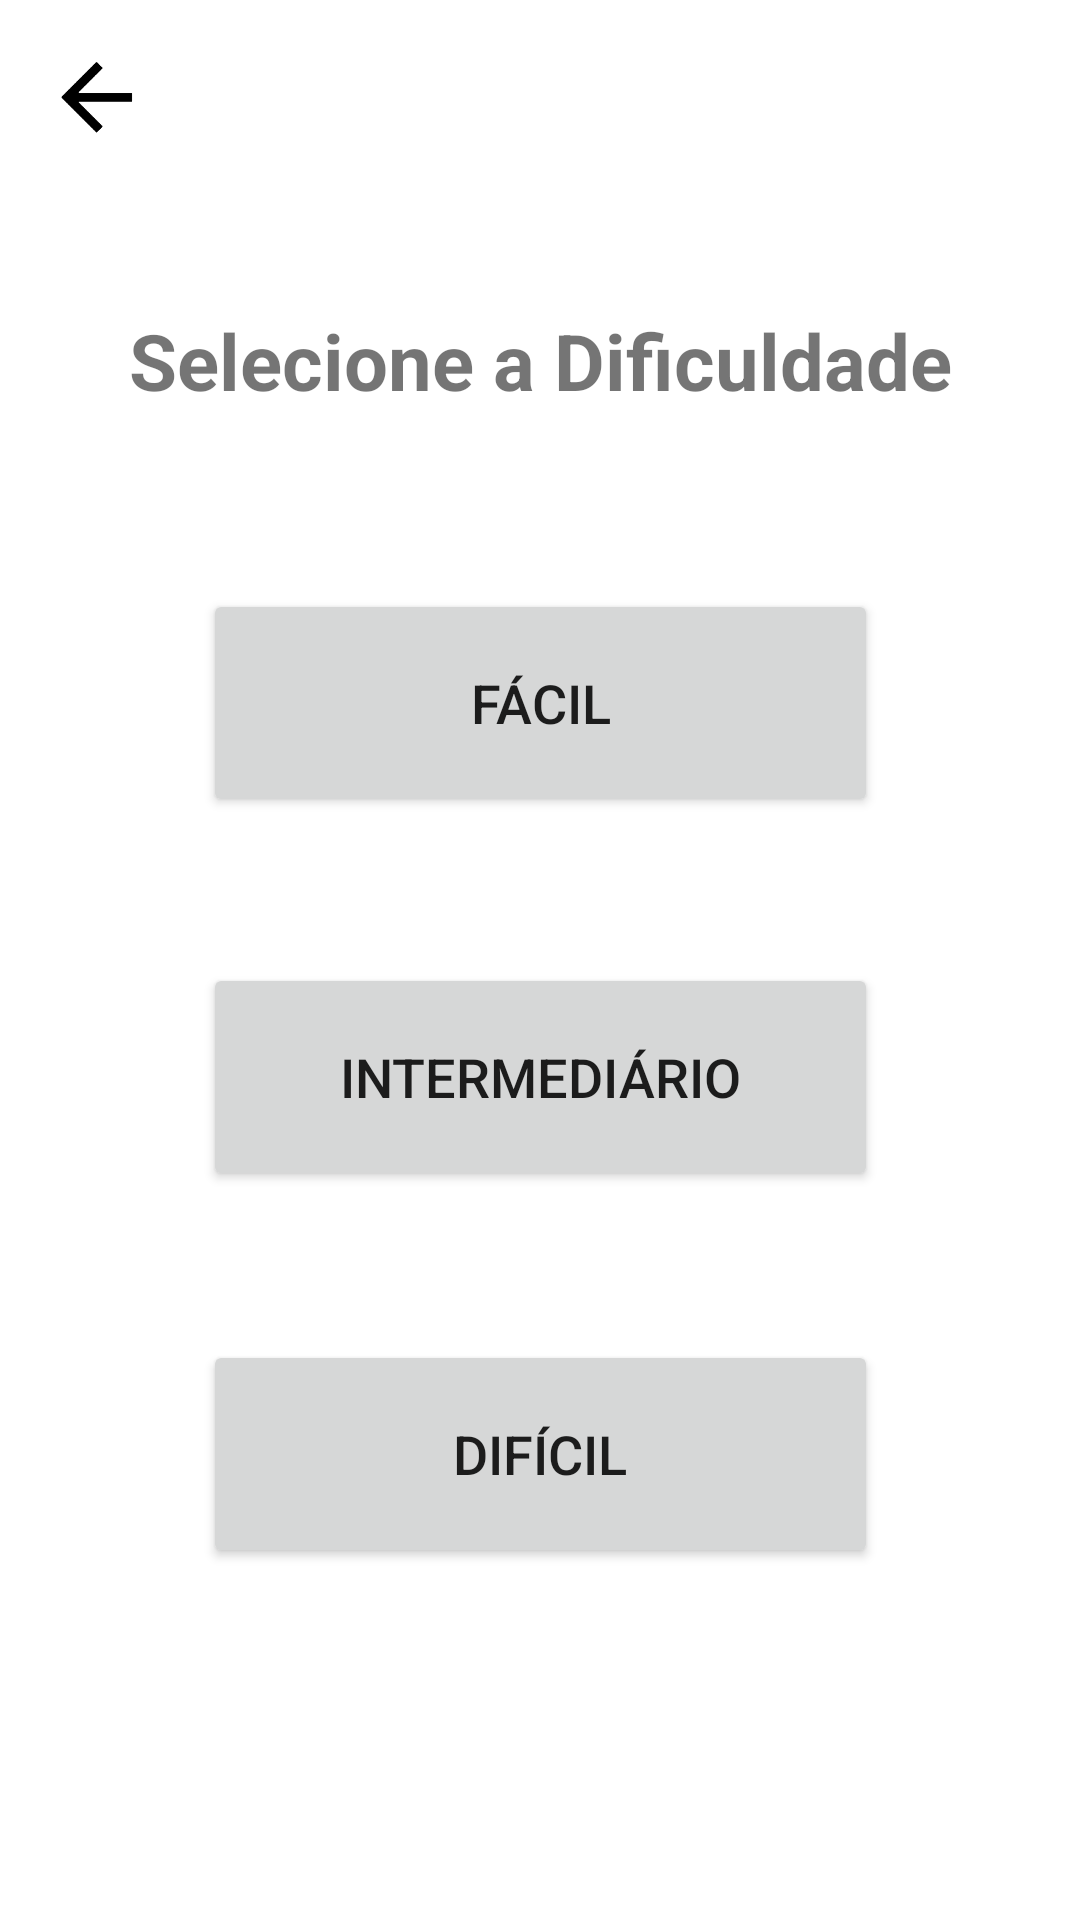

Layout XML and referenced resources for this Android screen:
<!-- AndroidManifest.xml: application theme Theme.Aprendendo_cores -->
<!-- res/layout/activity_set_dificuldade.xml -->
<?xml version="1.0" encoding="utf-8"?>
<androidx.constraintlayout.widget.ConstraintLayout xmlns:android="http://schemas.android.com/apk/res/android"
    xmlns:app="http://schemas.android.com/apk/res-auto"
    xmlns:tools="http://schemas.android.com/tools"
    android:layout_width="match_parent"
    android:layout_height="match_parent"
    tools:context=".SetDificuldadeActivity">

    <ImageView
        android:id="@+id/voltar"
        android:layout_width="35dp"
        android:layout_height="35dp"
        android:layout_marginStart="8dp"
        app:layout_constraintBottom_toBottomOf="parent"
        app:layout_constraintEnd_toEndOf="parent"
        app:layout_constraintHorizontal_bias="0.022"
        app:layout_constraintStart_toStartOf="parent"
        app:layout_constraintTop_toTopOf="parent"
        app:layout_constraintVertical_bias="0.023"
        app:srcCompat="@drawable/voltarp" />

    <TextView
        android:id="@+id/textView4"
        android:layout_width="wrap_content"
        android:layout_height="wrap_content"
        android:layout_marginBottom="64dp"
        android:text="Selecione a Dificuldade"
        android:textSize="26sp"
        android:textStyle="bold"
        app:layout_constraintBottom_toBottomOf="parent"
        app:layout_constraintEnd_toEndOf="parent"
        app:layout_constraintStart_toStartOf="parent"
        app:layout_constraintTop_toTopOf="parent"
        app:layout_constraintVertical_bias="0.19" />

    <Button
        android:id="@+id/button"
        android:layout_width="225dp"
        android:layout_height="76dp"
        android:onClick="facil"
        android:text="Fácil"
        android:textSize="18sp"
        app:layout_constraintBottom_toBottomOf="parent"
        app:layout_constraintEnd_toEndOf="parent"
        app:layout_constraintStart_toStartOf="parent"
        app:layout_constraintTop_toTopOf="parent"
        app:layout_constraintVertical_bias="0.348" />

    <Button
        android:id="@+id/button2"
        android:layout_width="225dp"
        android:layout_height="76dp"
        android:onClick="intermediario"
        android:text="Intermediário"
        android:textSize="18sp"
        app:layout_constraintBottom_toBottomOf="parent"
        app:layout_constraintEnd_toEndOf="parent"
        app:layout_constraintStart_toStartOf="parent"
        app:layout_constraintTop_toTopOf="parent"
        app:layout_constraintVertical_bias="0.569" />

    <Button
        android:id="@+id/button3"
        android:layout_width="225dp"
        android:layout_height="76dp"
        android:onClick="dificil"
        android:text="@string/dificilBtn"
        android:textSize="18sp"
        app:layout_constraintBottom_toBottomOf="parent"
        app:layout_constraintEnd_toEndOf="parent"
        app:layout_constraintStart_toStartOf="parent"
        app:layout_constraintTop_toTopOf="parent"
        app:layout_constraintVertical_bias="0.792" />

</androidx.constraintlayout.widget.ConstraintLayout>
<!-- resources referenced by this layout -->
<resources>
  <!-- drawable voltarp: png bitmap (drawable, 1515 bytes) -->
  <string name="dificilBtn">Difícil</string>
  <style name="Theme.Aprendendo_cores" parent="Theme.MaterialComponents.DayNight.DarkActionBar">
          
          <item name="colorPrimary">@color/purple_500</item>
          <item name="colorPrimaryVariant">@color/purple_700</item>
          <item name="colorOnPrimary">@color/white</item>
          
          <item name="colorSecondary">@color/teal_200</item>
          <item name="colorSecondaryVariant">@color/teal_700</item>
          <item name="colorOnSecondary">@color/black</item>
          
          <item name="android:statusBarColor" tools:targetApi="l">?attr/colorPrimaryVariant</item>
          
      </style>
  <!-- not gathered from this repository: default colours our renderer supplied (Android Studio template values) -->
  <color name="purple_500">#FF6200EE</color>
  <color name="purple_700">#FF3700B3</color>
  <color name="teal_200">#FF03DAC5</color>
  <color name="teal_700">#FF018786</color>
  <color name="black">#FF000000</color>
  <color name="white">#FFFFFFFF</color>
</resources>
